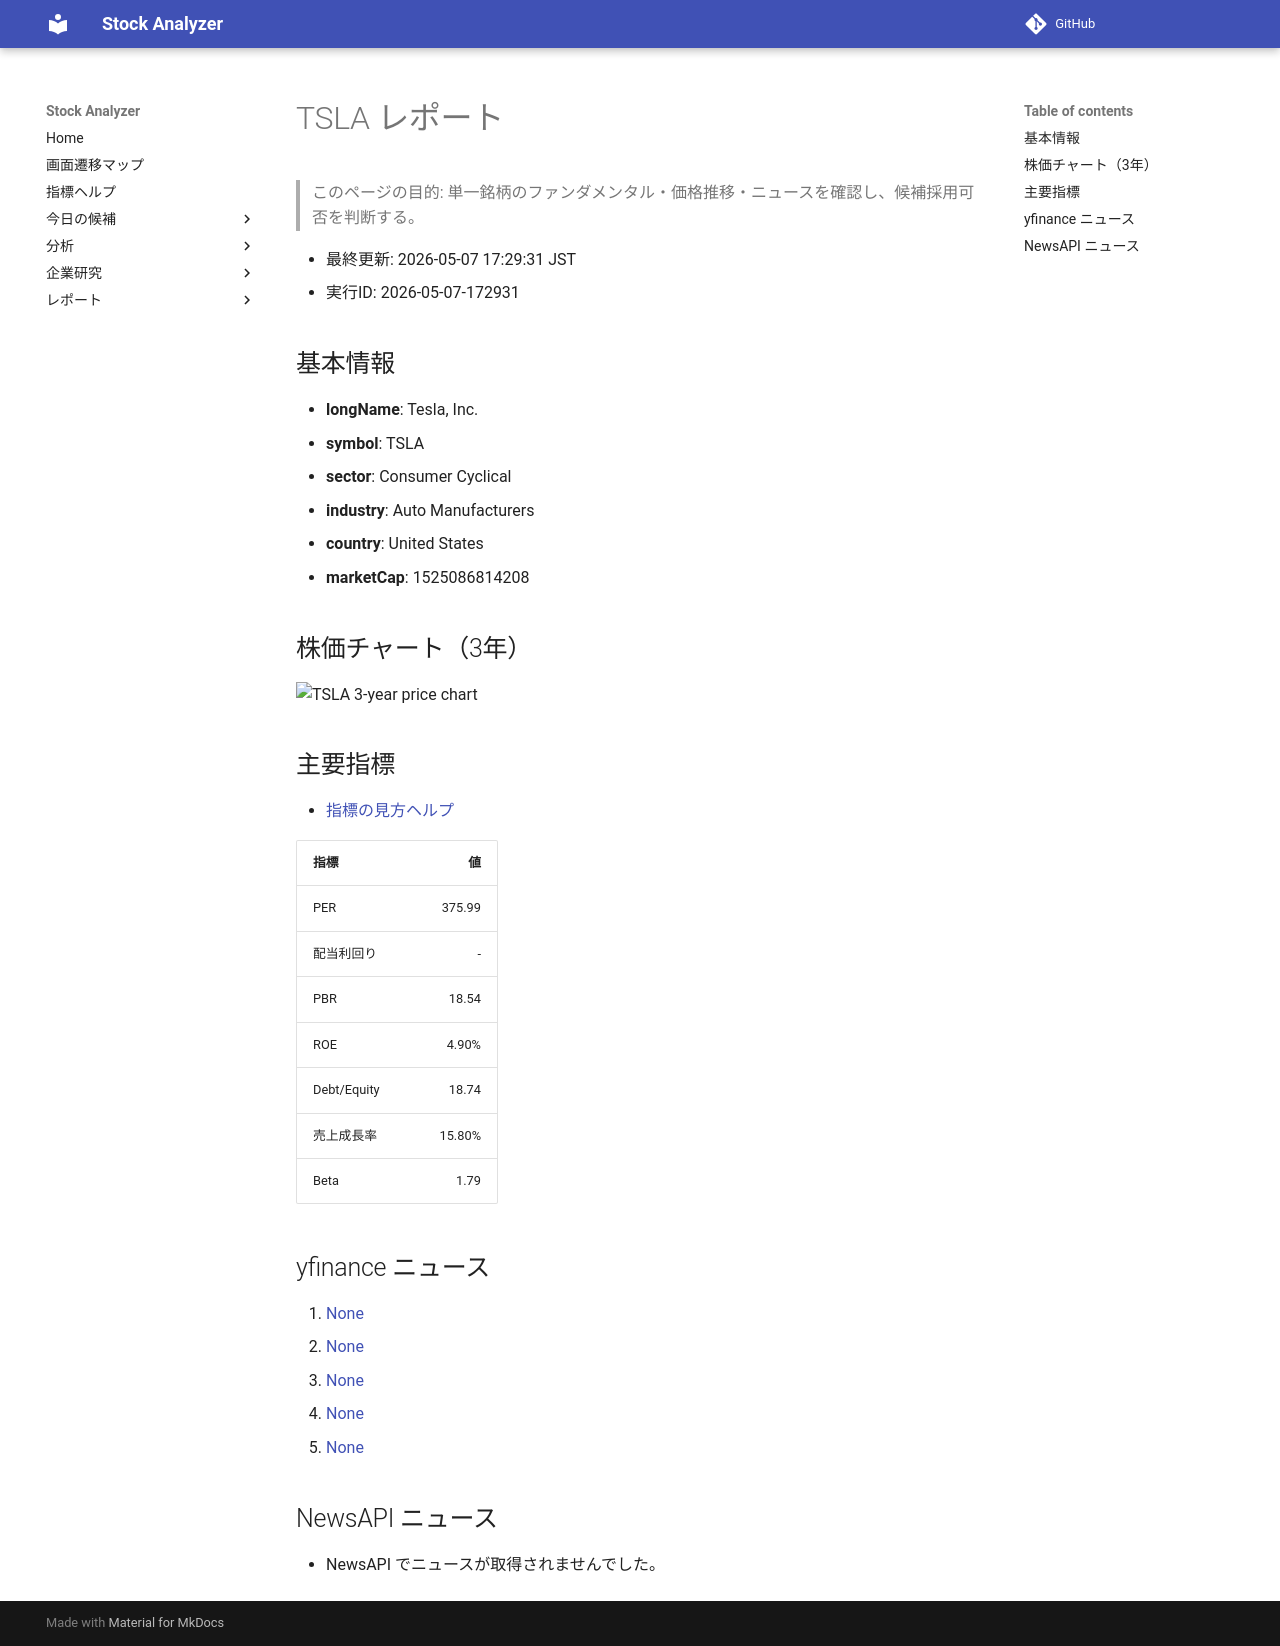

repository: Yumi-note/Making-APP · page: reports/2026-05-07/172931/TSLA/index.html · generator: mkdocs

# TSLA レポート

> このページの目的: 単一銘柄のファンダメンタル・価格推移・ニュースを確認し、候補採用可否を判断する。

- 最終更新: 2026-05-07 17:29:31 JST
- 実行ID: 2026-05-07-172931

## 基本情報

- **longName**: Tesla, Inc.
- **symbol**: TSLA
- **sector**: Consumer Cyclical
- **industry**: Auto Manufacturers
- **country**: United States
- **marketCap**: 1525086814208

## 株価チャート（3年）

![TSLA 3-year price chart](TSLA_3y.png)

## 主要指標

- [指標の見方ヘルプ](../../../../indicators.md)

| 指標 | 値 |
|---|---:|
| PER | 375.99 |
| 配当利回り | - |
| PBR | 18.54 |
| ROE | 4.90% |
| Debt/Equity | 18.74 |
| 売上成長率 | 15.80% |
| Beta | 1.79 |

## yfinance ニュース

1. [None](None)
2. [None](None)
3. [None](None)
4. [None](None)
5. [None](None)

## NewsAPI ニュース

- NewsAPI でニュースが取得されませんでした。
